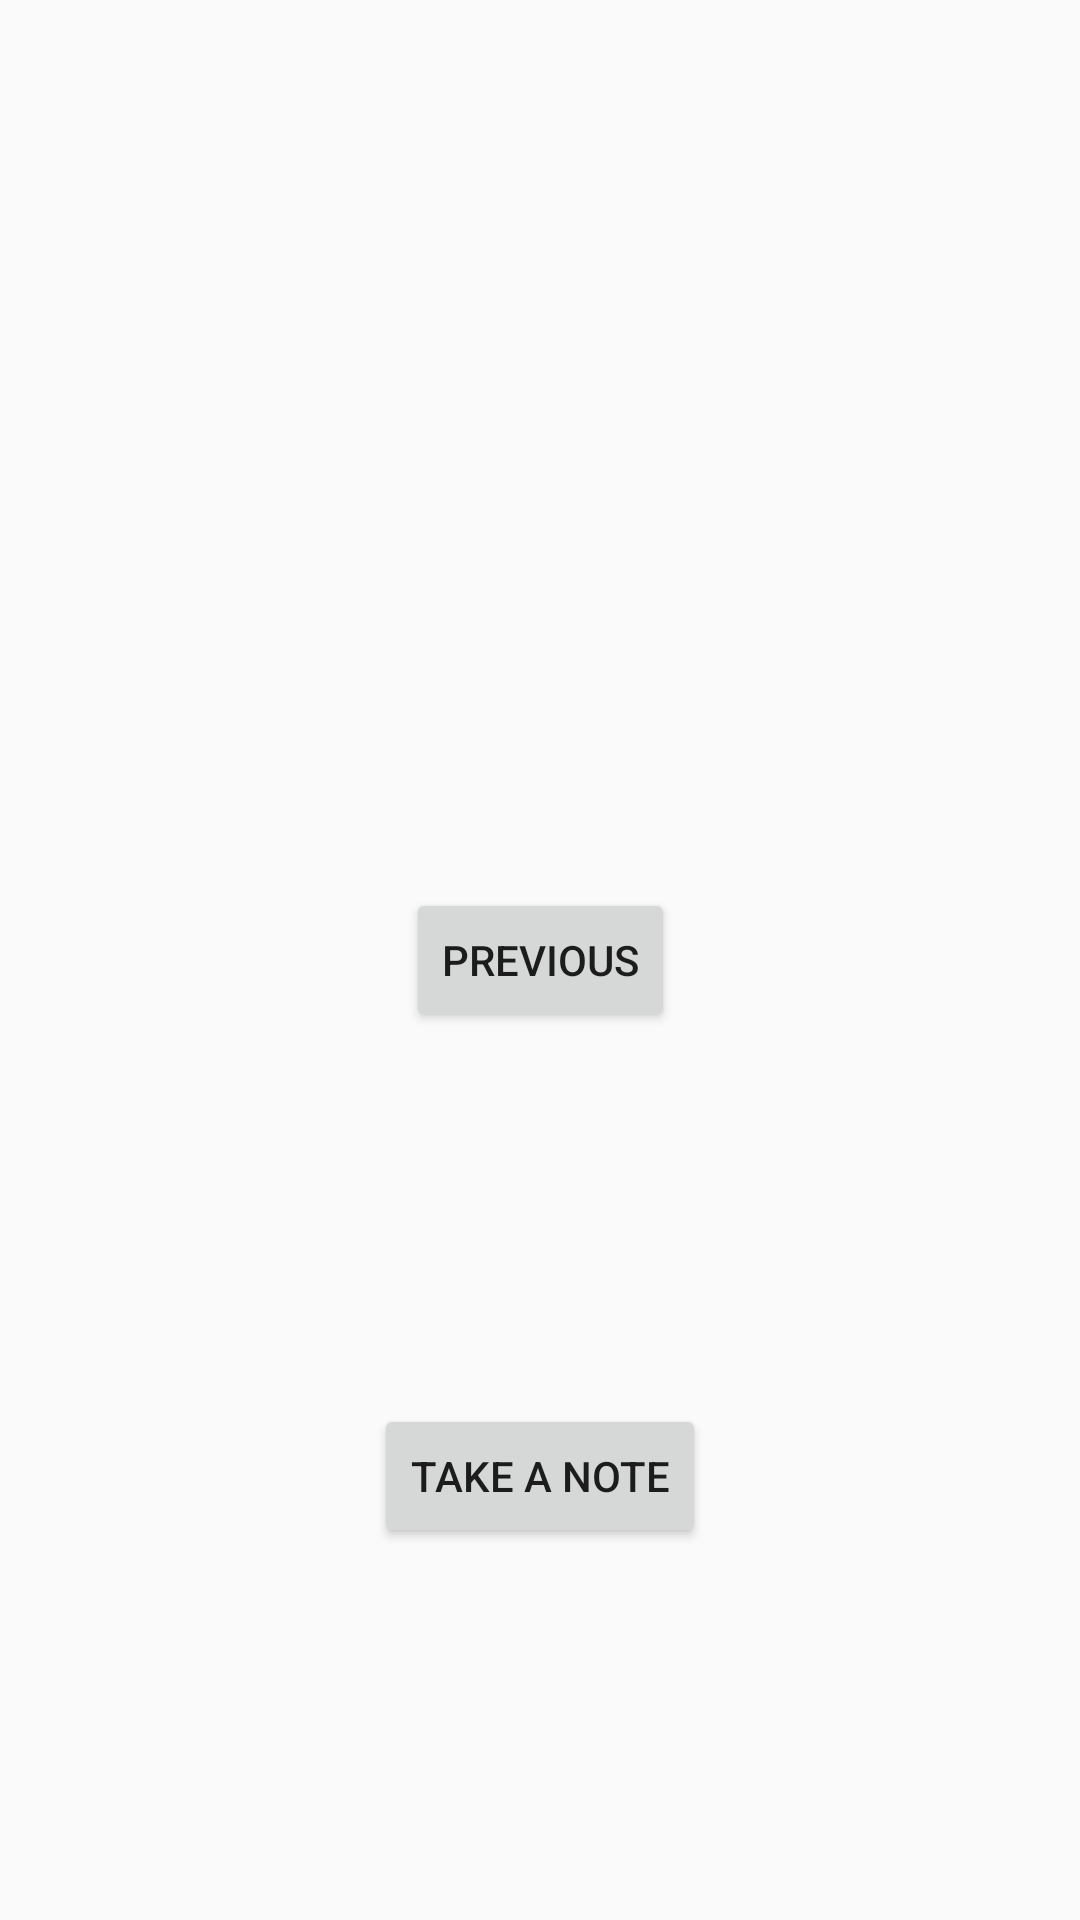

Write the Android layout XML for this screen, with the resource values it uses.
<!-- AndroidManifest.xml: application theme AppTheme -->
<!-- res/layout/fragment_dashboard.xml -->
<?xml version="1.0" encoding="utf-8"?>
<androidx.constraintlayout.widget.ConstraintLayout xmlns:android="http://schemas.android.com/apk/res/android"
    xmlns:app="http://schemas.android.com/apk/res-auto"
    xmlns:tools="http://schemas.android.com/tools"
    android:layout_width="match_parent"
    android:layout_height="match_parent"
    tools:context=".DashboardFragment">

    <Button
        android:id="@+id/button_previous"
        android:layout_width="wrap_content"
        android:layout_height="wrap_content"
        android:text="@string/previous"
        app:layout_constraintBottom_toBottomOf="parent"
        app:layout_constraintEnd_toEndOf="parent"
        app:layout_constraintStart_toStartOf="parent"
        app:layout_constraintTop_toTopOf="parent" />

    <Button
        android:id="@+id/button_takeANote"
        android:layout_width="wrap_content"
        android:layout_height="wrap_content"
        android:text="Take a note"
        app:layout_constraintBottom_toBottomOf="parent"
        app:layout_constraintEnd_toEndOf="parent"
        app:layout_constraintStart_toStartOf="parent"
        app:layout_constraintTop_toBottomOf="@+id/button_previous" />
</androidx.constraintlayout.widget.ConstraintLayout>
<!-- resources referenced by this layout -->
<resources>
  <string name="previous">Previous</string>
  <style name="AppTheme" parent="Theme.AppCompat.Light.DarkActionBar">
          
          <item name="colorPrimary">@color/colorPrimary</item>
          <item name="colorPrimaryDark">@color/colorPrimaryDark</item>
          <item name="colorAccent">@color/colorAccent</item>
      </style>
  <!-- not gathered from this repository: default colours our renderer supplied (Android Studio template values) -->
  <color name="colorPrimary">#FF6200EE</color>
  <color name="colorPrimaryDark">#FF3700B3</color>
  <color name="colorAccent">#FF03DAC5</color>
</resources>
